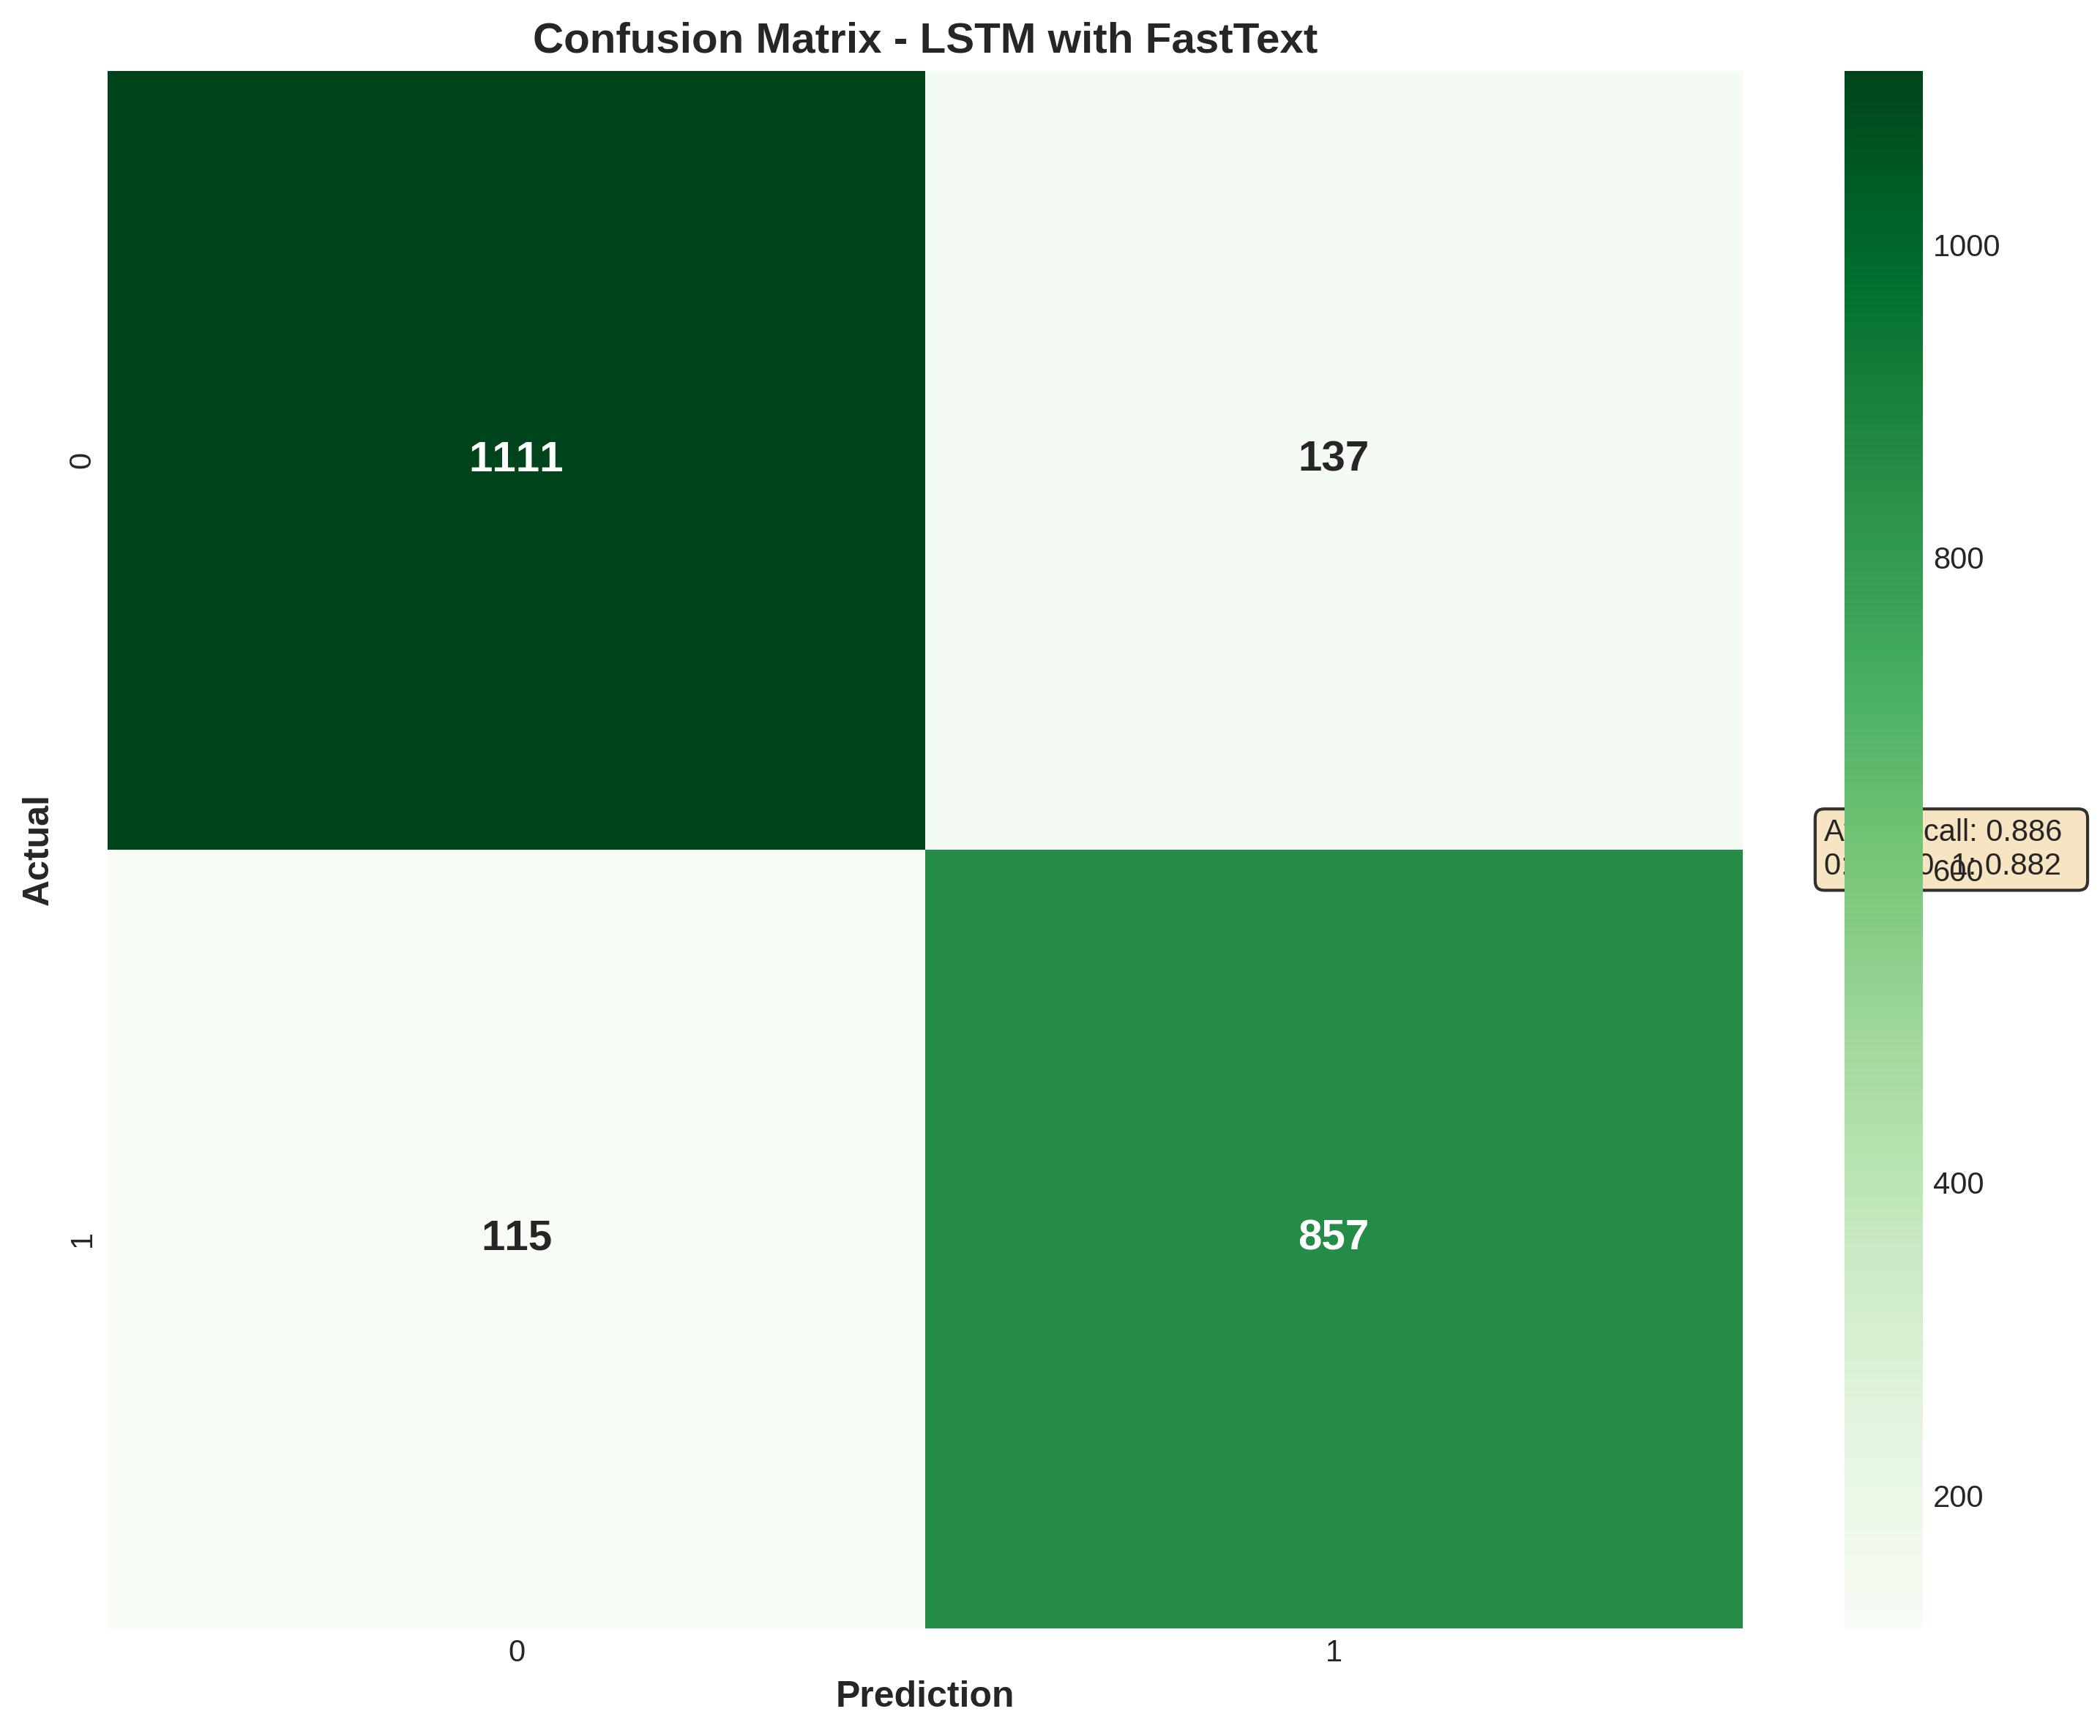

The table this chart was drawn from, first rows:
, 0, 1
0, 1111, 137
1, 115, 857
